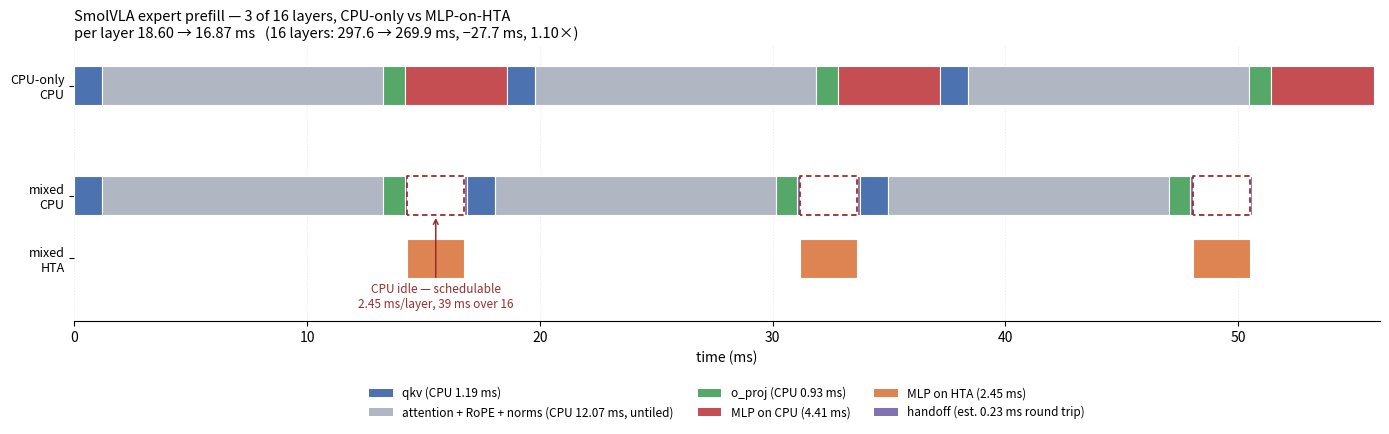

This chart was generated by the following Python code: (Note: this script raises an exception after producing the figure.)
#!/usr/bin/env python3
"""Gantt of one expert-prefill layer, CPU-only against the mixed CPU+HTA tiling.

The point of the chart is what the mixed schedule does NOT do. The expert is
strictly sequential -- layer N needs layer N-1, and inside a layer
qkv -> attention -> o_proj -> MLP is a chain -- so putting the MLP on HTA
overlaps with nothing. The CPU simply stops and waits. The gain is only that
HTA finishes the MLP in 2.452 ms where the Kryo needs 4.415.

What the idle band is worth is a scheduling question, not an expert question:
2.45 ms per layer x 16 = 39 ms of CPU that XPU-RT can fill with another
network's work, which is the actual argument for the offload.

Numbers are measured (profile_seg, 50 iters, 3 interleaved repeats, performance
governor, gap-phase median) except where marked:

  nc_qkv    cpu 1193.1   hta 2455.3        measured
  nc_oproj  cpu  925.1   hta 1773.3        measured
  nc_mlp    cpu 4414.9   hta 2452.2        measured
  remainder 12070                          DERIVED, see below
  handoff     230                          ESTIMATED, see below

`remainder` is attention + RoPE + both RMSNorms + layout, which was never cut
into its own tile. It is the whole-layer CPU cost minus the three linear tiles:
297.6 ms / 16 layers = 18.60 ms, less 6.53 ms of linears = 12.07 ms. The
whole-layer figure is corroborated by the L1conv probe at 18.51 ms.

`handoff` is 2 x (8.6 us measured dispatch latency + ~108 KB moved), the MLP
tile's [1,113,960] int8 input and output. Not measured directly -- it is the
one soft number here and it works against the mixed case, so the saving shown
is conservative.

    python3 plot_expert_gantt.py --out ../../plots/smolvla_expert_gantt.png
"""
from __future__ import annotations

import argparse

import matplotlib
matplotlib.use("Agg")
import matplotlib.pyplot as plt
from matplotlib.patches import Patch

QKV, OPROJ = 1193.1, 925.1
MLP_CPU, MLP_HTA = 4414.9, 2452.2
REMAIN, HANDOFF = 12070.0, 230.0
LAYERS = 16

C = {"qkv": "#4C72B0", "rem": "#B0B7C3", "oproj": "#55A868",
     "mlp_c": "#C44E52", "mlp_h": "#DD8452", "ho": "#8172B3"}


def layer_cpu(t0):
    """CPU-only: one lane, four blocks back to back."""
    b = []
    b.append(("qkv", t0, QKV, C["qkv"], "cpu"))
    t0 += QKV
    b.append(("attention + RoPE + norms", t0, REMAIN, C["rem"], "cpu"))
    t0 += REMAIN
    b.append(("o_proj", t0, OPROJ, C["oproj"], "cpu"))
    t0 += OPROJ
    b.append(("MLP", t0, MLP_CPU, C["mlp_c"], "cpu"))
    return b, t0 + MLP_CPU


def layer_mixed(t0):
    """Mixed: MLP on HTA. Note the CPU lane has a hole, not overlapped work."""
    b = []
    b.append(("qkv", t0, QKV, C["qkv"], "cpu"))
    t0 += QKV
    b.append(("attention + RoPE + norms", t0, REMAIN, C["rem"], "cpu"))
    t0 += REMAIN
    b.append(("o_proj", t0, OPROJ, C["oproj"], "cpu"))
    t0 += OPROJ
    b.append(("handoff", t0, HANDOFF / 2, C["ho"], "cpu"))
    t0 += HANDOFF / 2
    b.append(("MLP", t0, MLP_HTA, C["mlp_h"], "hta"))
    t0 += MLP_HTA
    b.append(("handoff", t0, HANDOFF / 2, C["ho"], "cpu"))
    return b, t0 + HANDOFF / 2


def main():
    ap = argparse.ArgumentParser()
    ap.add_argument("--out", default="../../plots/smolvla_expert_gantt.png")
    ap.add_argument("--layers-shown", type=int, default=3)
    a = ap.parse_args()

    n = a.layers_shown
    cpu_b, t_cpu = [], 0.0
    for _ in range(n):
        blocks, t_cpu = layer_cpu(t_cpu)
        cpu_b += blocks
    mix_b, t_mix = [], 0.0
    for _ in range(n):
        blocks, t_mix = layer_mixed(t_mix)
        mix_b += blocks

    fig, ax = plt.subplots(figsize=(14, 4.6))
    lane_y = {("cpu-only", "cpu"): 2.6, ("mixed", "cpu"): 1.2, ("mixed", "hta"): 0.4}
    H = 0.5

    for name, t, d, col, lane in cpu_b:
        ax.broken_barh([(t / 1000, d / 1000)], (lane_y[("cpu-only", "cpu")], H),
                       facecolors=col, edgecolor="white", linewidth=0.8)
    for name, t, d, col, lane in mix_b:
        y = lane_y[("mixed", lane)]
        ax.broken_barh([(t / 1000, d / 1000)], (y, H),
                       facecolors=col, edgecolor="white", linewidth=0.8)

    # the CPU idle band in the mixed schedule -- the thing worth seeing
    for i in range(n):
        blocks = mix_b[i * 6:(i + 1) * 6]
        mlp = [b for b in blocks if b[4] == "hta"][0]
        ax.broken_barh([(mlp[1] / 1000, mlp[2] / 1000)],
                       (lane_y[("mixed", "cpu")], H),
                       facecolors="none", edgecolor="#9C2C2C",
                       linewidth=1.3, linestyle=(0, (3, 2)))
        if i == 0:
            ax.annotate(f"CPU idle — schedulable\n"
                        f"{MLP_HTA/1000:.2f} ms/layer, {MLP_HTA*LAYERS/1000:.0f} ms over {LAYERS}",
                        xy=((mlp[1] + mlp[2] / 2) / 1000, lane_y[("mixed", "cpu")]),
                        xytext=((mlp[1] + mlp[2] / 2) / 1000, 0.02),
                        ha="center", fontsize=8.5, color="#9C2C2C",
                        arrowprops=dict(arrowstyle="->", color="#9C2C2C", lw=1.1))

    ax.set_yticks([lane_y[("cpu-only", "cpu")] + H / 2,
                   lane_y[("mixed", "cpu")] + H / 2,
                   lane_y[("mixed", "hta")] + H / 2])
    ax.set_yticklabels(["CPU-only\nCPU", "mixed\nCPU", "mixed\nHTA"], fontsize=9)
    ax.set_xlabel("time (ms)")
    ax.set_xlim(0, max(t_cpu, t_mix) / 1000 * 1.005)
    ax.set_ylim(-0.15, 3.35)
    ax.grid(axis="x", alpha=0.25, linestyle=":")
    ax.set_axisbelow(True)

    for spine in ("top", "right", "left"):
        ax.spines[spine].set_visible(False)

    per_cpu = QKV + REMAIN + OPROJ + MLP_CPU
    per_mix = QKV + REMAIN + OPROJ + MLP_HTA + HANDOFF
    ax.set_title(
        f"SmolVLA expert prefill — {n} of {LAYERS} layers, CPU-only vs MLP-on-HTA\n"
        f"per layer {per_cpu/1000:.2f} → {per_mix/1000:.2f} ms   "
        f"({LAYERS} layers: {per_cpu*LAYERS/1000:.1f} → {per_mix*LAYERS/1000:.1f} ms, "
        f"−{(per_cpu-per_mix)*LAYERS/1000:.1f} ms, {per_cpu/per_mix:.2f}×)",
        fontsize=10.5, loc="left")

    ax.legend(handles=[Patch(facecolor=C["qkv"], label="qkv (CPU 1.19 ms)"),
                       Patch(facecolor=C["rem"], label="attention + RoPE + norms (CPU 12.07 ms, untiled)"),
                       Patch(facecolor=C["oproj"], label="o_proj (CPU 0.93 ms)"),
                       Patch(facecolor=C["mlp_c"], label="MLP on CPU (4.41 ms)"),
                       Patch(facecolor=C["mlp_h"], label="MLP on HTA (2.45 ms)"),
                       Patch(facecolor=C["ho"], label="handoff (est. 0.23 ms round trip)")],
              loc="upper center", bbox_to_anchor=(0.5, -0.20), ncol=3, fontsize=8.5,
              frameon=False)

    fig.tight_layout()
    fig.savefig(a.out, dpi=160, bbox_inches="tight")
    print(f"  per layer   cpu-only {per_cpu/1000:7.3f} ms   mixed {per_mix/1000:7.3f} ms")
    print(f"  x{LAYERS} layers   {per_cpu*LAYERS/1000:7.1f} ms   ->    {per_mix*LAYERS/1000:7.1f} ms"
          f"   saves {(per_cpu-per_mix)*LAYERS/1000:.1f} ms ({per_cpu/per_mix:.3f}x)")
    print(f"  CPU idle created  {MLP_HTA/1000:.3f} ms/layer, {MLP_HTA*LAYERS/1000:.1f} ms over {LAYERS}")
    print(f"  -> {a.out}")
    return 0


if __name__ == "__main__":
    raise SystemExit(main())
